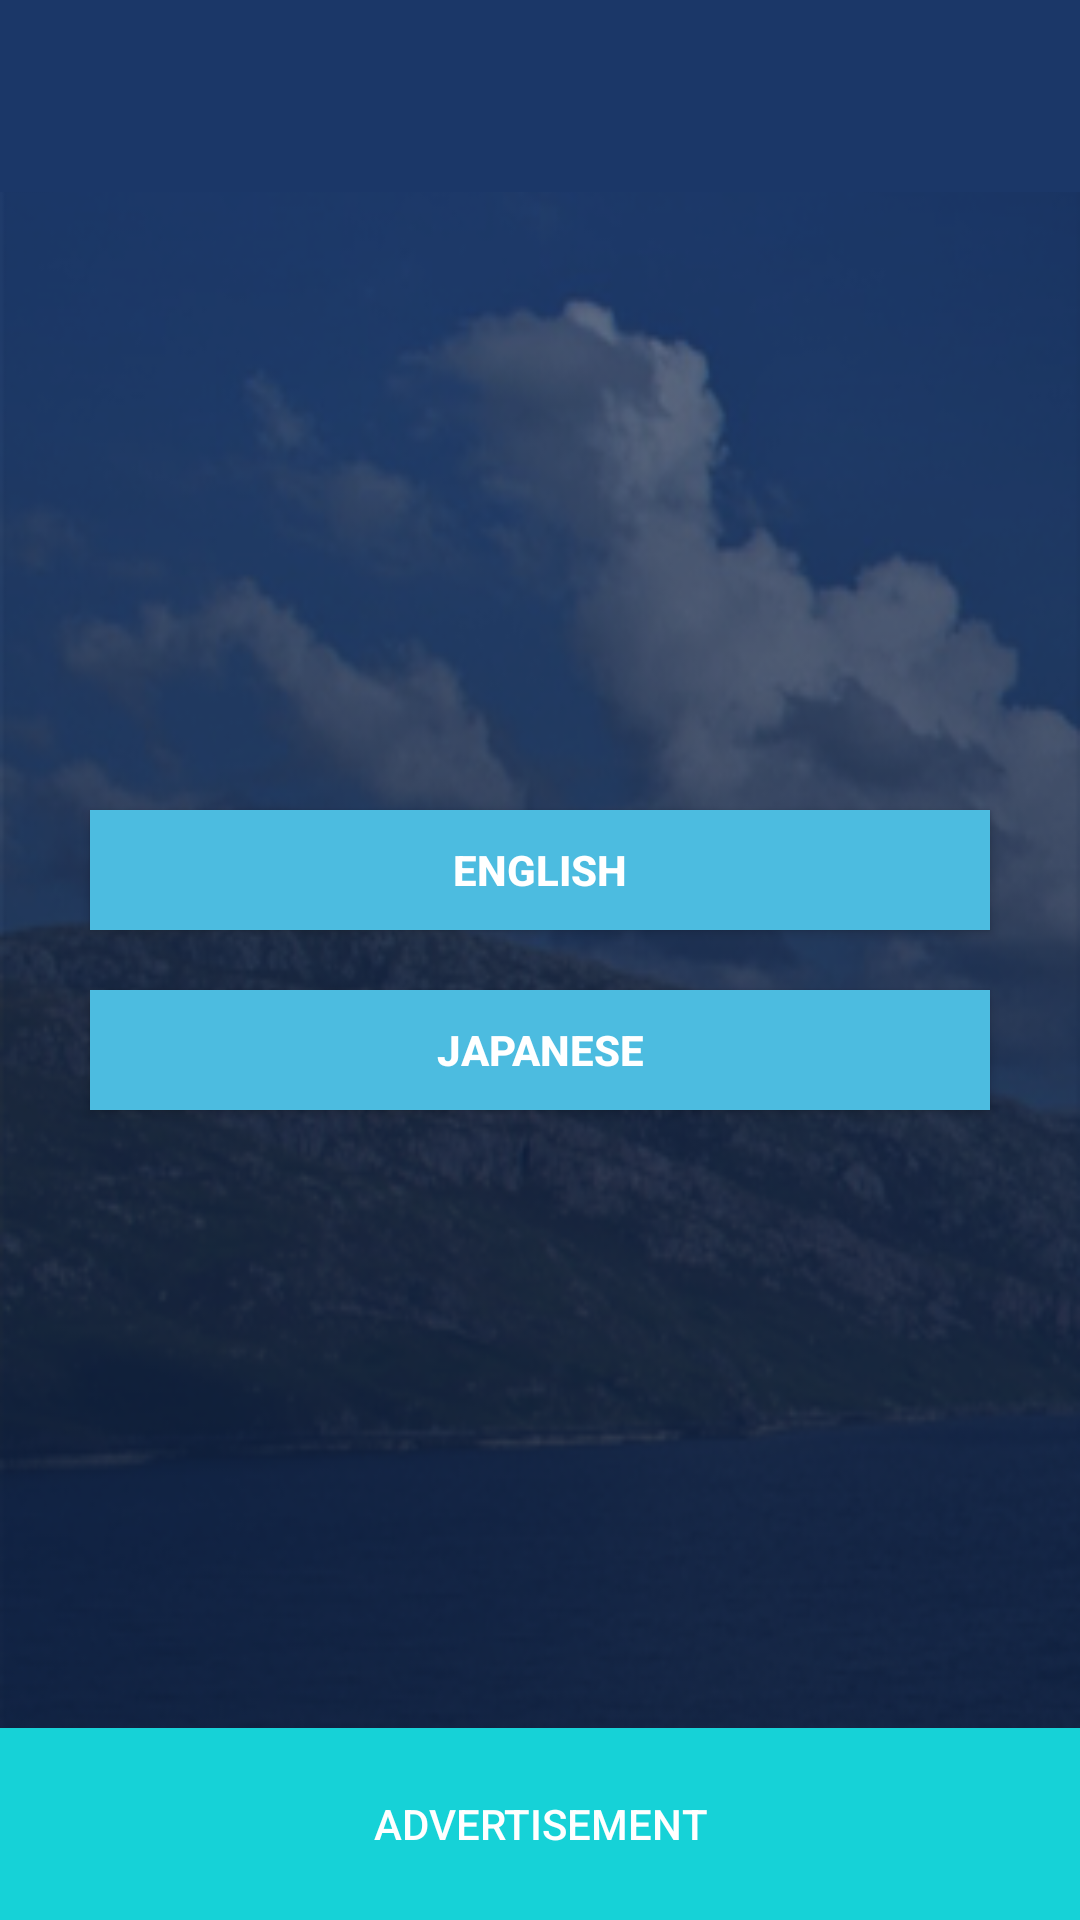

The Android layout XML behind this screen, and the referenced resources:
<!-- AndroidManifest.xml: application theme MyTheme -->
<!-- res/layout/set_language.xml -->
<?xml version="1.0" encoding="utf-8"?>
<LinearLayout xmlns:android="http://schemas.android.com/apk/res/android"
    xmlns:app="http://schemas.android.com/apk/res/com.app.soundhawaii"
    android:layout_width="match_parent"
    android:layout_height="match_parent"
    android:background="@drawable/bg"
    android:orientation="vertical"
    android:weightSum="10" >

    <android.support.v7.widget.Toolbar
        android:id="@+id/toolbar"
        android:layout_width="match_parent"
        android:layout_height="0dp"
        android:layout_weight="1"
        android:background="#1b3768"
        android:minHeight="?android:attr/actionBarSize"
        android:titleTextAppearance="@style/MyTextApperance" >
    </android.support.v7.widget.Toolbar>

    <LinearLayout
        android:layout_width="match_parent"
        android:layout_height="0dp"
        android:layout_weight="8"
        android:gravity="center"
        android:orientation="vertical" >

        <Button
            android:id="@+id/english"
            android:layout_width="match_parent"
            android:layout_height="40dp"
            android:layout_marginLeft="30dp"
            android:layout_marginRight="30dp"
            android:background="#4cbce0"
            android:text="@string/english"
            android:textColor="#ffffff"
            android:textStyle="bold" />

        <Button
            android:id="@+id/french"
            android:layout_width="match_parent"
            android:layout_height="40dp"
            android:layout_marginLeft="30dp"
            android:layout_marginRight="30dp"
            android:layout_marginTop="20dp"
            android:background="#4cbce0"
            android:text="@string/japanese"
            android:textColor="#ffffff"
            android:textStyle="bold" />
    </LinearLayout>

    <LinearLayout
        android:layout_width="match_parent"
        android:layout_height="0dp"
        android:layout_weight="1" >

        <Button
            android:id="@+id/button4"
            android:layout_width="match_parent"
            android:layout_height="match_parent"
            android:layout_alignParentBottom="true"
            android:layout_alignParentLeft="true"
            android:background="#16d2d7"
            android:scaleType="fitXY"
            android:text="Advertisement" />
    </LinearLayout>

</LinearLayout>
<!-- resources referenced by this layout -->
<resources>
  <!-- drawable bg: png bitmap (drawable-hdpi, 103904 bytes) -->
  <string name="english">English</string>
  <string name="japanese">Japanese</string>
  <style name="MyTextApperance" parent="@android:style/TextAppearance.DialogWindowTitle">
           <item name="android:textColor">@color/white</item>
           <item name="android:gravity">center</item>
           <item name="android:textStyle">bold</item>
           <item name="android:textSize">23sp</item>
           <item name="android:textAppearance">?android:attr/textAppearanceLarge</item>
      </style>
  <style name="MyTheme" parent="Theme.AppCompat">    ...</style>
  <color name="white">#ffffff</color>
</resources>
